Run: headless pygame with SDL's dummy video driver; simulated clock (each Clock.tick advances the game by its frame time, no real sleeping); random seed 0; keys injected as events and as key.get_pressed() state; mouse plan: one left click at the window centre at the start of phase 2, then a move to the lower-right quarter at the start of phase 3.
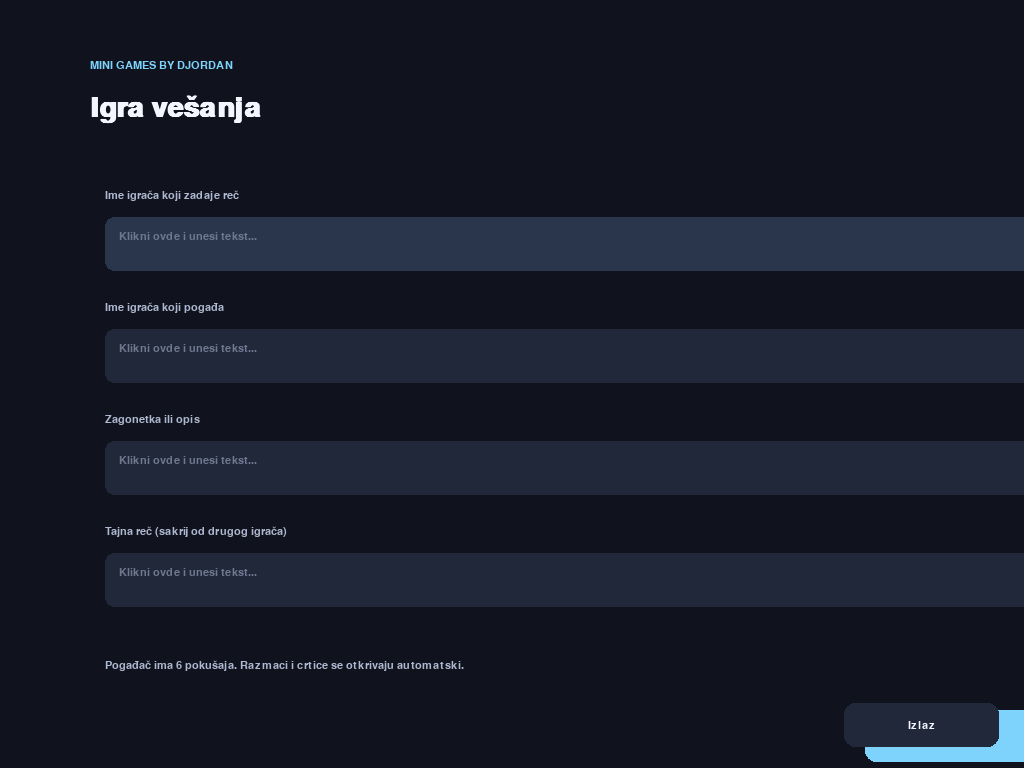
Frame 1 of 4 · flips 1–60 · no input
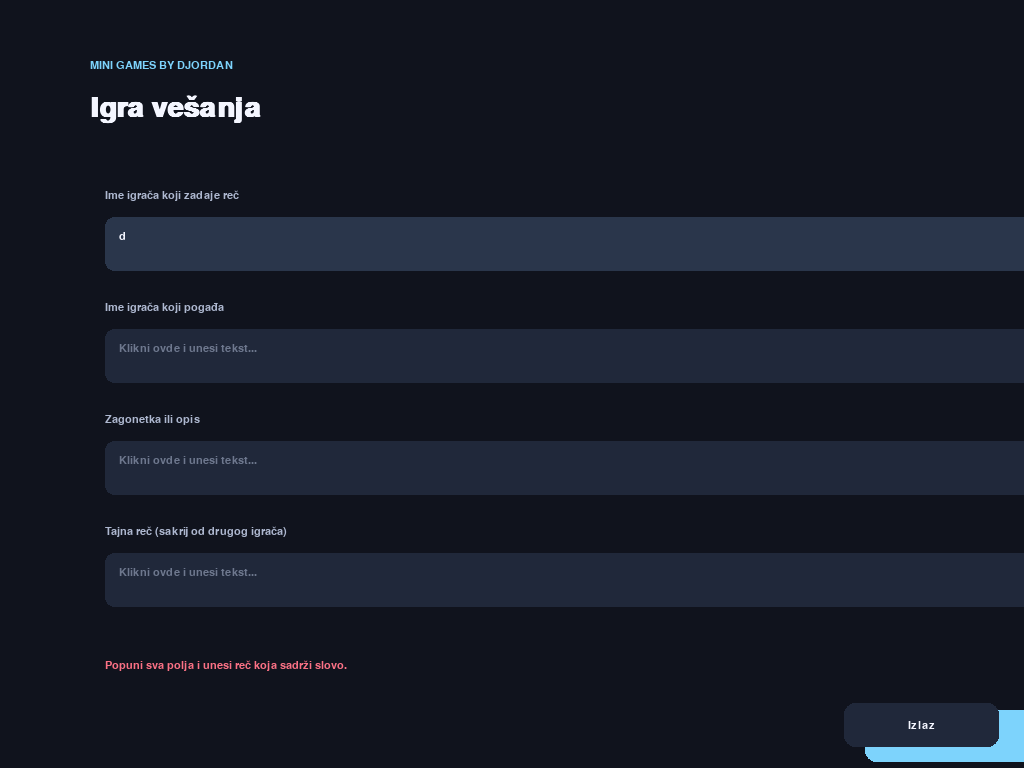
Frame 2 of 4 · flips 61–180 · clicked the window centre · tapped SPACE, RETURN · held RIGHT (→), D
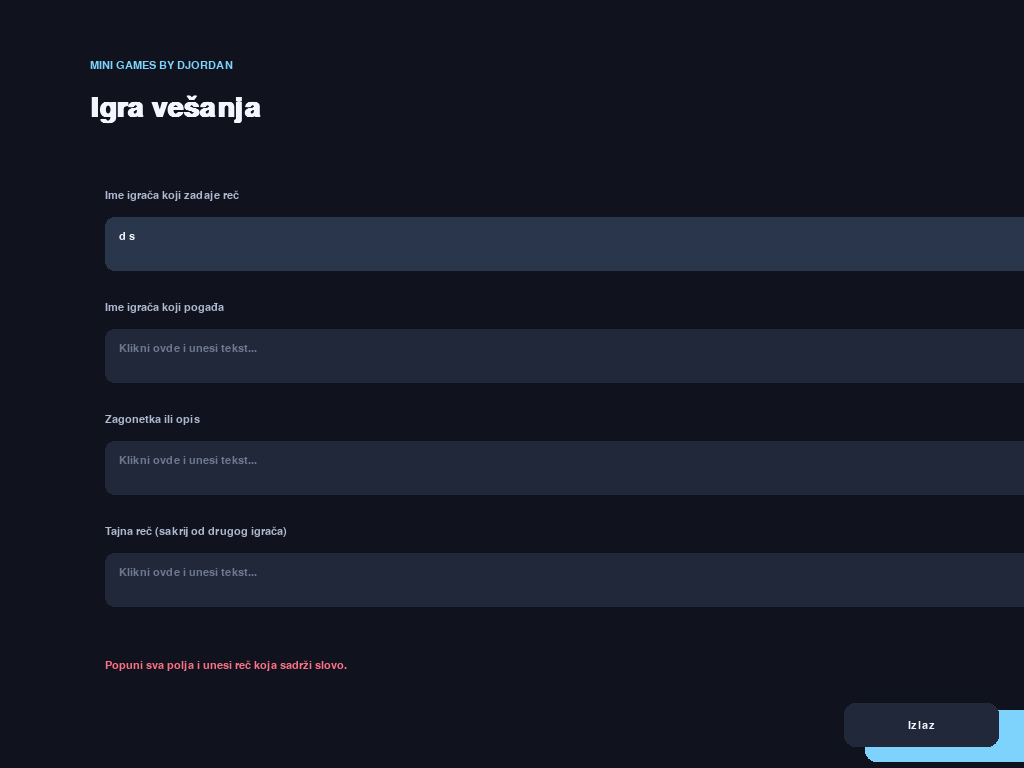
Frame 3 of 4 · flips 181–300 · moved the mouse to the lower-right quarter · held DOWN (↓), S
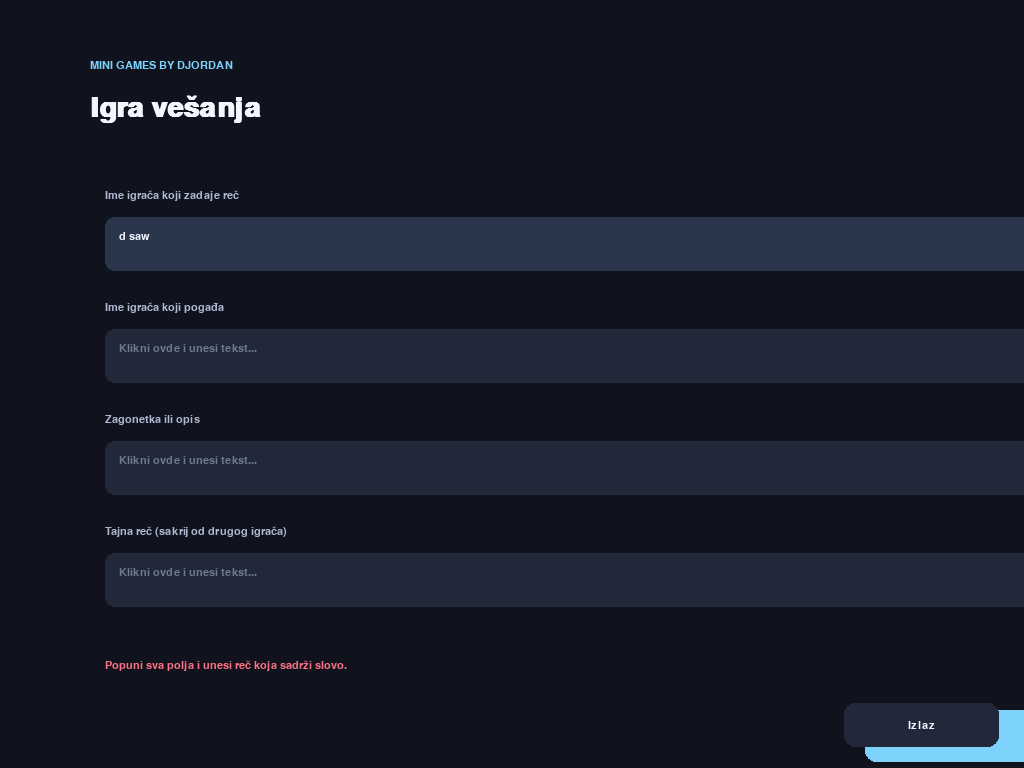
Frame 4 of 4 · flips 301–420 · held LEFT (←), A, UP (↑), W

The pygame program that drew these frames:

"""Pygame desktop igra vešanja za dva igrača."""

import sys
import pygame


BG = (16, 19, 29)
PANEL = (23, 28, 41)
SURFACE = (32, 40, 58)
TEXT = (244, 246, 255)
MUTED = (174, 184, 208)
ACCENT = (125, 211, 252)
ERROR = (251, 113, 133)
SUCCESS = (74, 222, 128)
LETTERS = "ABCDEFGHIJKLMNOPQRSTUVWXYZČĆŠŽĐ"
MAX_MISSES = 6


class HangmanGame:
    """Čuva stanje vešanja i crta njegove ekrane pomoću Pygame-a."""

    def __init__(self):
        pygame.init()
        pygame.display.set_caption("Vešanje | Mini Games by Djordan")
        self.screen = pygame.display.set_mode((1180, 800), pygame.FULLSCREEN)
        self.clock = pygame.time.Clock()
        self.font = pygame.font.SysFont("segoeui", 22)
        self.small = pygame.font.SysFont("segoeui", 16)
        self.heading = pygame.font.SysFont("segoeui", 42, bold=True)
        self.state = "setup"
        self.fields = ["", "", "", ""]
        self.focused = 0
        self.message = ""
        self.scores = [0, 0]
        self.round_number = 0

    def draw_text(self, text, position, color=TEXT, font=None, center=False):
        """Prikaži tekst na trenutnom ekranu."""
        image = (font or self.font).render(text, True, color)
        rect = image.get_rect(center=position) if center else image.get_rect(topleft=position)
        self.screen.blit(image, rect)

    def draw_button(self, rect, label, mouse, primary=True):
        """Nacrtaj klikabilno dugme i vrati njegov pravougaonik."""
        shape = pygame.Rect(rect)
        color = ACCENT if primary else SURFACE
        if shape.collidepoint(mouse):
            color = (165, 227, 255) if primary else (48, 59, 79)
        pygame.draw.rect(self.screen, color, shape, border_radius=11)
        self.draw_text(label, shape.center, BG if primary else TEXT, self.small, center=True)
        return shape

    def setup_screen(self, mouse):
        """Ekran unosa imena, zagonetke i reči koju treba pogoditi."""
        self.screen.fill(BG)
        self.draw_text("MINI GAMES BY DJORDAN", (90, 60), ACCENT, self.small)
        self.draw_text("Igra vešanja", (90, 94), TEXT, self.heading)
        captions = ("Ime igrača koji zadaje reč", "Ime igrača koji pogađa",
                    "Zagonetka ili opis", "Tajna reč (sakrij od drugog igrača)")
        rects = []
        for index, caption in enumerate(captions):
            y = 190 + index * 112
            self.draw_text(caption, (105, y), MUTED, self.small)
            rect = pygame.Rect(105, y + 27, 970, 54)
            rects.append(rect)
            pygame.draw.rect(self.screen, (42, 54, 75) if index == self.focused else SURFACE,
                             rect, border_radius=9)
            value = "•" * len(self.fields[index]) if index == 3 else self.fields[index]
            self.draw_text(value or "Klikni ovde i unesi tekst...", (rect.x + 14, rect.y + 14),
                           TEXT if value else (110, 120, 142), self.small)
        self.draw_text(self.message or "Pogađač ima 6 pokušaja. Razmaci i crtice se otkrivaju automatski.",
                       (105, 660), ERROR if self.message else MUTED, self.small)
        button = self.draw_button((865, 710, 210, 52), "Zadaj reč", mouse)
        return rects, button

    def submit_setup(self):
        """Validiraj unose i pripremi sledeću rundu."""
        name_one, name_two, clue, word = [value.strip() for value in self.fields]
        if not all((name_one, name_two, clue, word)) or not any(char.isalpha() for char in word):
            self.message = "Popuni sva polja i unesi reč koja sadrži slovo."
            return
        self.name_one, self.name_two = name_one, name_two
        self.clue, self.word = clue, word.upper()
        self.guessed = set()
        self.misses = 0
        self.round_number += 1
        self.hint = " ".join("_" if char.isalpha() else char for char in self.word)
        self.message = ""
        self.state = "handoff"

    def handoff_screen(self, mouse):
        """Ekran za predaju uređaja bez otkrivanja skrivene reči."""
        self.screen.fill(BG)
        self.draw_text(f"RUNDA {self.round_number}", (100, 100), ACCENT, self.small)
        self.draw_text(f"Sada igra {self.name_two}", (100, 150), TEXT, self.heading)
        self.draw_text(f"{self.name_one}, predaj ekran {self.name_two}.", (100, 230), MUTED)
        self.draw_text("Tajna reč je sakrivena.", (100, 270), MUTED)
        return self.draw_button((100, 340, 260, 58), "Predao sam ekran", mouse)

    def draw_hangman(self):
        """Crta vešala i dodaje deo figure za svaku grešku."""
        color = MUTED
        pygame.draw.line(self.screen, color, (755, 570), (1050, 570), 7)
        pygame.draw.line(self.screen, color, (820, 570), (820, 180), 7)
        pygame.draw.line(self.screen, color, (820, 180), (970, 180), 7)
        pygame.draw.line(self.screen, color, (970, 180), (970, 230), 6)
        parts = [
            lambda: pygame.draw.circle(self.screen, ERROR, (970, 263), 32, 5),
            lambda: pygame.draw.line(self.screen, ERROR, (970, 295), (970, 395), 5),
            lambda: pygame.draw.line(self.screen, ERROR, (970, 325), (925, 365), 5),
            lambda: pygame.draw.line(self.screen, ERROR, (970, 325), (1015, 365), 5),
            lambda: pygame.draw.line(self.screen, ERROR, (970, 395), (930, 455), 5),
            lambda: pygame.draw.line(self.screen, ERROR, (970, 395), (1010, 455), 5),
        ]
        for draw_part in parts[:self.misses]:
            draw_part()

    def play_screen(self, mouse):
        """Prikaži zagonetku, napredak reči i virtuelnu tastaturu."""
        self.screen.fill(BG)
        self.draw_text(f"{self.name_one} · ZAGONETKA", (55, 32), ACCENT, self.small)
        self.draw_text(self.clue, (55, 70), TEXT, self.font)
        self.draw_text(f"Pogađa: {self.name_two}    Rezultat: {self.scores[0]} : {self.scores[1]}",
                       (55, 112), MUTED, self.small)
        self.draw_text(self.hint, (55, 185), TEXT, self.heading)
        self.draw_text(f"Greške: {self.misses} / {MAX_MISSES}", (55, 250),
                       ERROR if self.misses >= MAX_MISSES - 1 else MUTED)
        self.draw_hangman()
        keys = {}
        for index, letter in enumerate(LETTERS):
            row, column = divmod(index, 8)
            rect = pygame.Rect(55 + column * 60, 330 + row * 58, 50, 46)
            keys[letter] = rect
            color = (48, 57, 79) if letter in self.guessed else SURFACE
            pygame.draw.rect(self.screen, color, rect, border_radius=8)
            self.draw_text(letter, rect.center, MUTED if letter in self.guessed else TEXT,
                           self.small, center=True)
        self.draw_text("Klikni slovo ili koristi tastaturu.", (55, 570), MUTED, self.small)
        return keys

    def choose_letter(self, letter):
        """Obradi pogađanje i završi rundu ako je reč rešena ili pokušaji potrošeni."""
        letter = letter.upper()
        if letter not in LETTERS or letter in self.guessed or self.state != "play":
            return
        self.guessed.add(letter)
        if letter not in self.word:
            self.misses += 1
        self.hint = " ".join(char if not char.isalpha() or char in self.guessed else "_" for char in self.word)
        if all(not char.isalpha() or char in self.guessed for char in self.word):
            self.scores[1] += 1
            self.round_won = True
            self.message = f"Bravo, {self.name_two}! Pogodio/la si reč: {self.word}"
            self.state = "result"
        elif self.misses >= MAX_MISSES:
            self.scores[0] += 1
            self.round_won = False
            self.message = f"Pobeđuje {self.name_one}! Reč je bila: {self.word}"
            self.state = "result"

    def result_screen(self, mouse):
        """Prikaži pobednika, reč i rezultat cele sesije."""
        self.screen.fill(BG)
        color = SUCCESS if self.round_won else ERROR
        self.draw_text("RUNDA ZAVRŠENA", (100, 130), ACCENT, self.small)
        self.draw_text(self.message, (100, 190), color, self.heading)
        self.draw_text(f"Rezultat: {self.name_one} {self.scores[0]} : {self.scores[1]} {self.name_two}",
                       (100, 270), MUTED)
        return self.draw_button((100, 350, 220, 58), "Nova runda", mouse)

    def run(self):
        """Obrađuje Pygame događaje i crta odgovarajući ekran u 60 FPS."""
        running = True
        while running:
            mouse = pygame.mouse.get_pos()
            click_targets = []
            if self.state == "setup":
                fields, button = self.setup_screen(mouse)
                click_targets = [("field", index, rect) for index, rect in enumerate(fields)]
                click_targets.append(("setup", 0, button))
            elif self.state == "handoff":
                click_targets = [("handoff", 0, self.handoff_screen(mouse))]
            elif self.state == "play":
                click_targets = [("letter", letter, rect) for letter, rect in self.play_screen(mouse).items()]
            else:
                click_targets = [("result", 0, self.result_screen(mouse))]
            exit_rect = self.draw_button((self.screen.get_width() - 180,
                                          self.screen.get_height() - 65, 155, 44),
                                         "Izlaz", mouse, False)

            for event in pygame.event.get():
                if event.type == pygame.QUIT or (event.type == pygame.KEYDOWN and event.key == pygame.K_ESCAPE):
                    running = False
                elif event.type == pygame.KEYDOWN:
                    if self.state == "setup":
                        if event.key == pygame.K_TAB:
                            self.focused = (self.focused + 1) % len(self.fields)
                        elif event.key == pygame.K_BACKSPACE:
                            self.fields[self.focused] = self.fields[self.focused][:-1]
                        elif event.key == pygame.K_RETURN:
                            self.submit_setup()
                        elif event.unicode and event.unicode.isprintable():
                            self.fields[self.focused] += event.unicode
                    elif self.state == "play":
                        self.choose_letter(event.unicode)
                elif event.type == pygame.MOUSEBUTTONDOWN and event.button == 1:
                    if exit_rect.collidepoint(event.pos):
                        running = False
                        continue
                    for kind, value, rect in click_targets:
                        if not rect.collidepoint(event.pos):
                            continue
                        if kind == "field":
                            self.focused = value
                        elif kind == "setup":
                            self.submit_setup()
                        elif kind == "handoff":
                            self.state = "play"
                        elif kind == "letter":
                            self.choose_letter(value)
                        elif kind == "result":
                            self.fields = [self.name_one, self.name_two, "", ""]
                            self.state = "setup"
                        break
            pygame.display.flip()
            self.clock.tick(60)
        pygame.quit()
        sys.exit()


def main():
    """Pokreni Pygame verziju vešanja."""
    HangmanGame().run()


if __name__ == "__main__":
    main()
